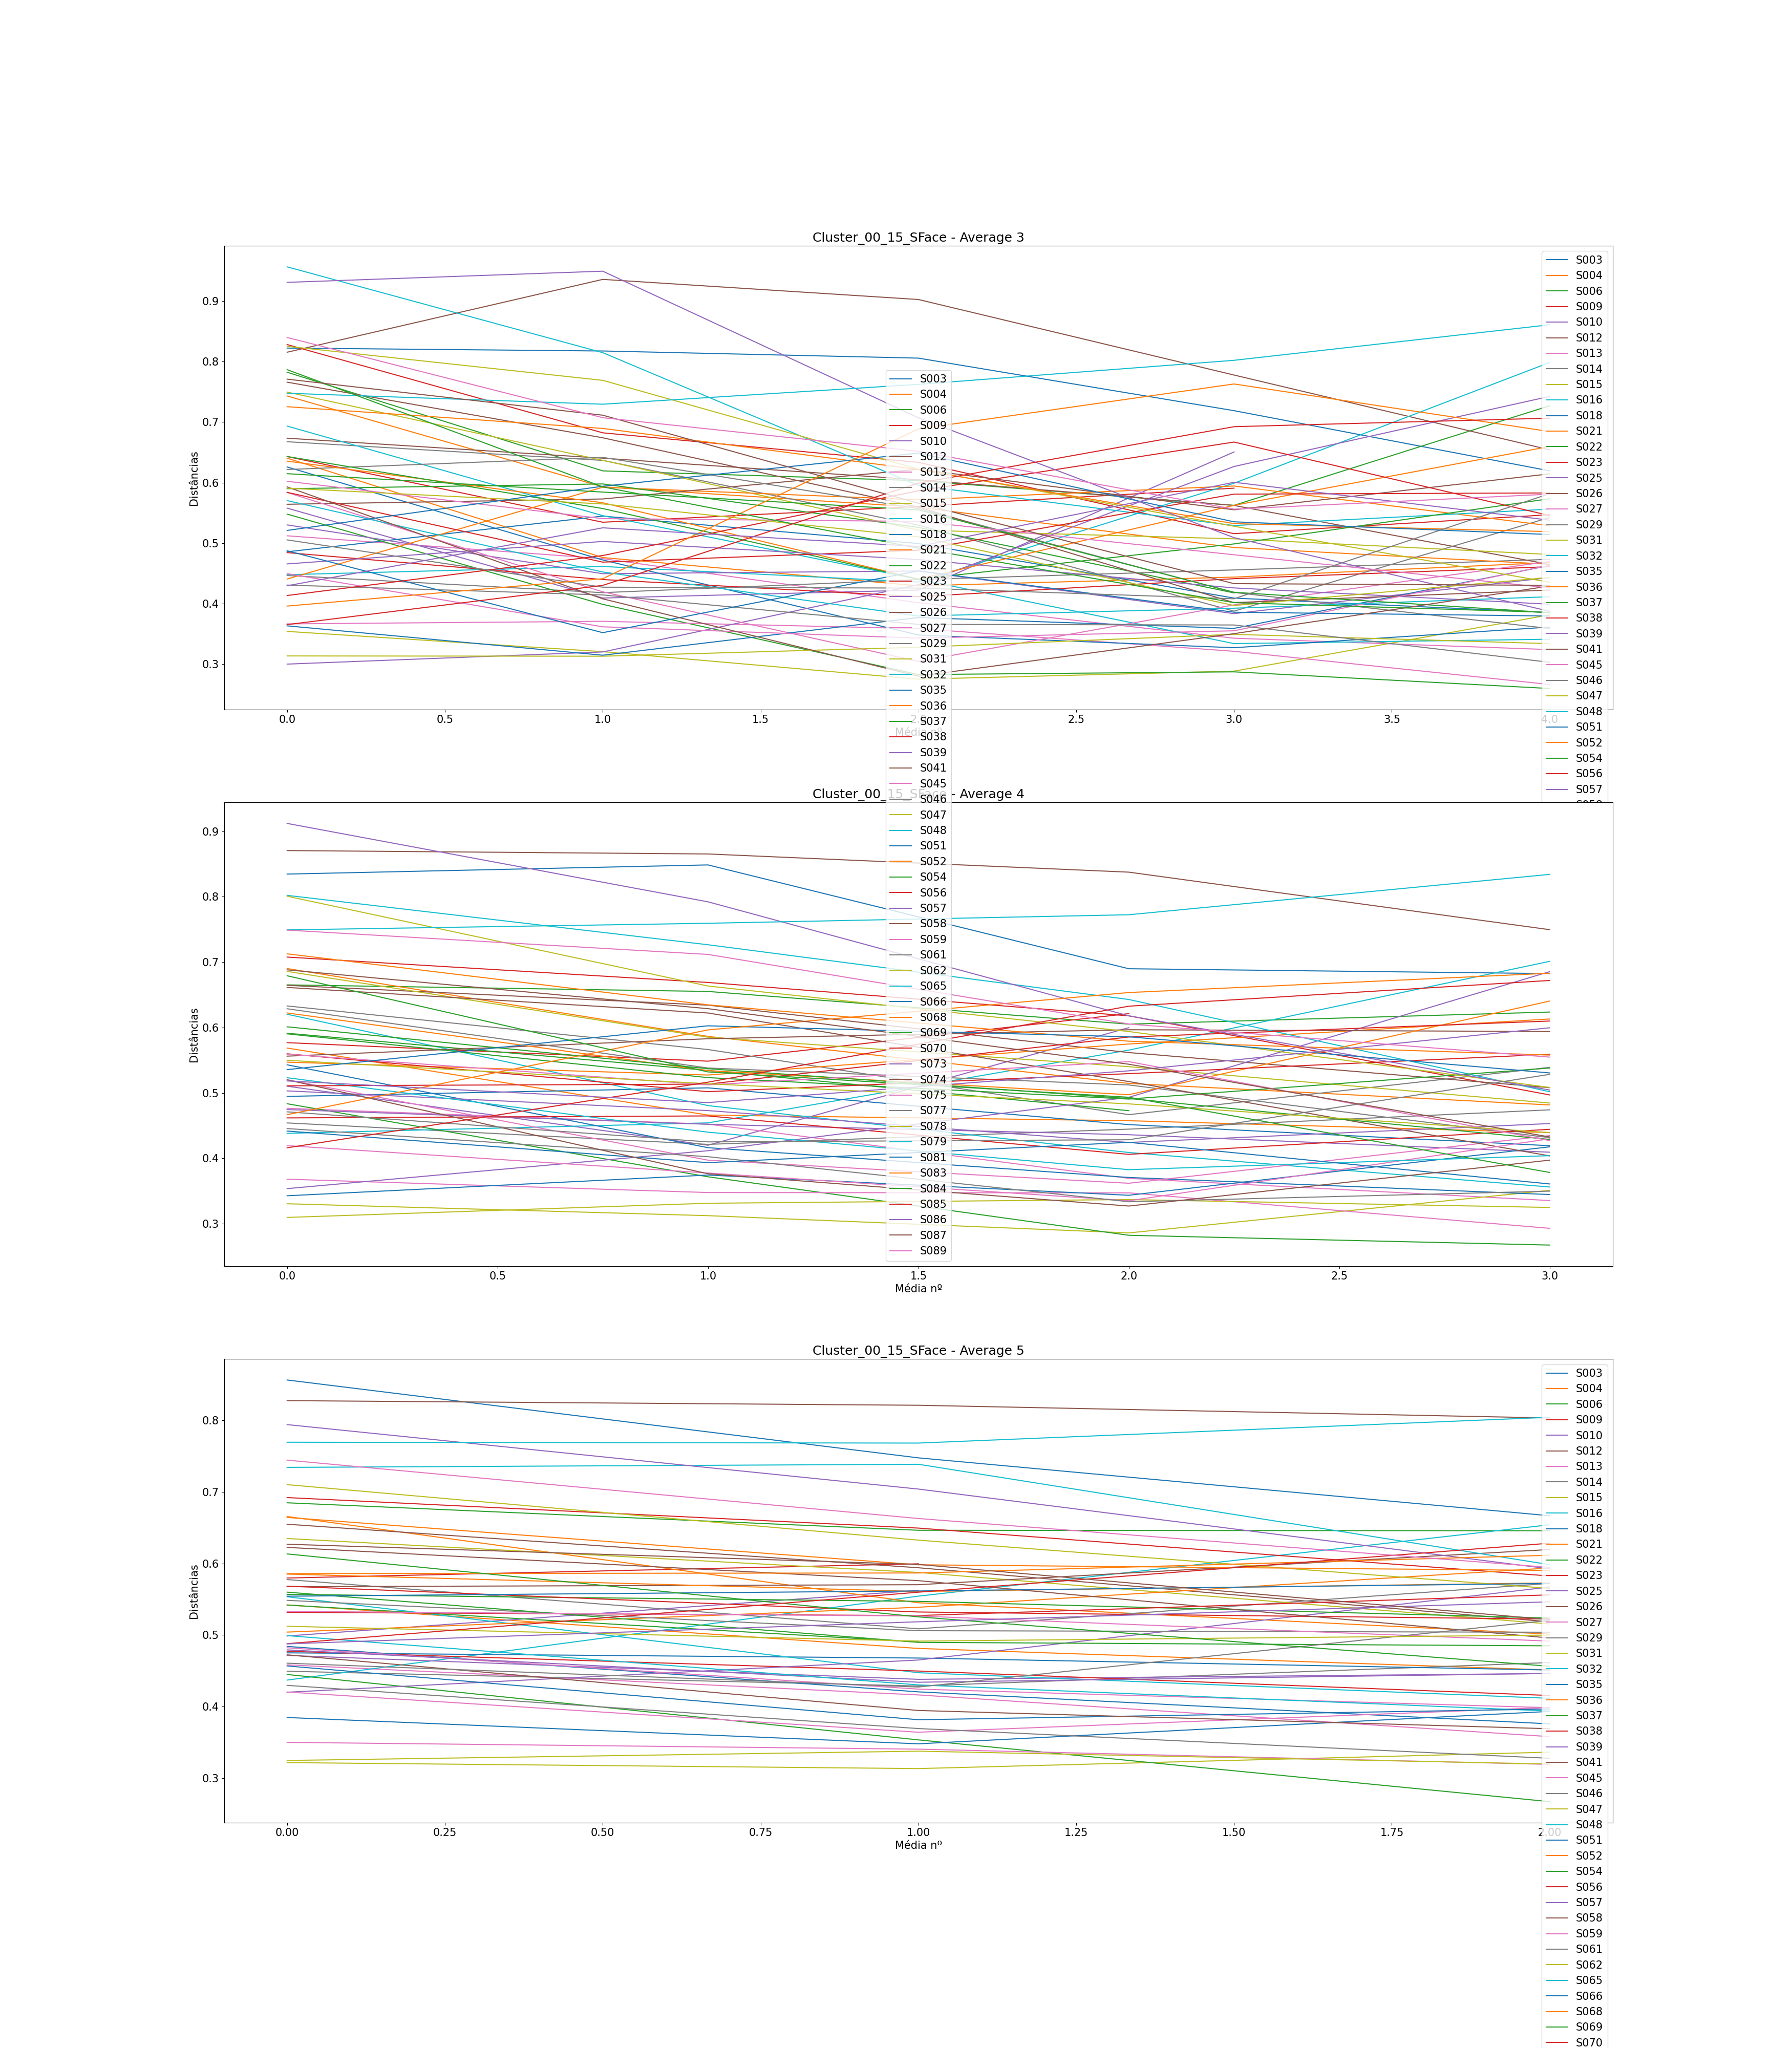

The file beside this chart, header and first rows:
, Subject, Ages, Ages GAP, Age Before GAP, Age After GAP, Recognized, Total Comparisons, Average (3), Difference Average (3), Average (4), Difference Average (4), Average (5), Difference Average (5)
0, S003, [0, 4, 10, 14, 19, 20, 23, 28], [4, 6, 4, 5, 1, 3, 5], 4, 10, 2, 7, [0.8222374974995198, 0.8174243033746561,…, [-0.004813194124863696, -0.0117995751912…, [0.8346115369747492, 0.8486152065904295,…, [0.014003669615680336, -0.15876969870026…, [0.8561268128273494, 0.7473937346744066,…, [-0.10873307815294275, -0.08084067445526…
1, S004, [0, 13, 15, 17, 19, 25, 30, 32], [13, 2, 2, 2, 6, 5, 2], 0, 13, 6, 7, [0.6402761471240446, 0.47612647693453763…, [-0.16414967018950694, -0.04677798951424…, [0.5685791208141137, 0.46608906898608576…, [-0.1024900518280279, -0.008610099212211…, [0.5420586656794371, 0.4812453385557946,…, [-0.06081332712364246, -0.03008460546825…
2, S006, [0, 15, 16, 18, 20, 23, 26, 27], [15, 1, 2, 2, 3, 3, 1], 0, 15, 1, 7, [0.7822939899635912, 0.6193352023549937,…, [-0.1629587876085975, -0.016127758648337…, [0.6651702327041017, 0.6551346313924707,…, [-0.010035601311630948, -0.0500220580416…, [0.6846427698642618, 0.646273297570627, …, [-0.03836947229363474, -0.00070538613108…
3, S009, [0, 7, 10, 25, 33, 36, 37, 38], [7, 3, 15, 8, 3, 1, 1], 10, 25, 3, 6, [0.6429401387314085, 0.53444636398445, 0…, [-0.10849377474695854, 0.026146003932659…, [0.5768316340321085, 0.5485005577277668,…, [-0.028331076304341618, 0.07272279025067…, [0.5795979350172302, 0.5994237038147039], [0.019825768797473664]
4, S010, [0, 15, 18, 23, 25, 27, 42, 46], [15, 3, 5, 2, 2, 15, 4], 27, 42, 4, 6, [0.5577888377322532, 0.4092182973097999,…, [-0.14857054042245327, 0.013112880437531…, [0.510255752680077, 0.41994068963471914,…, [-0.0903150630453578, 0.1798008100849539…, [0.49862617546595694, 0.5623470448351149…, [0.06372086936915794]
5, S012, [0, 1, 8, 9, 13, 14, 19, 27], [1, 7, 1, 4, 1, 5, 8], 19, 27, 0, 7, [0.8153725209191224, 0.9357536473139939,…, [0.12038112639487153, -0.033255043276997…, [0.8705714663772482, 0.8653567622853591,…, [-0.005214704091889177, -0.0278054649937…, [0.8272903945416894, 0.820827285239359, …, [-0.006463109302330405, -0.0177242027984…
6, S013, [0, 10, 13, 21, 22, 23, 25, 31], [10, 3, 8, 1, 1, 2, 6], 0, 10, 6, 7, [0.5120594893513787, 0.4743021417330439,…, [-0.03775734761833477, -0.07277270977394…, [0.47644612913782636, 0.4522322062552204…, [-0.02421392288260593, -0.08289168107043…, [0.45836138327461107, 0.4163405259765446…, [-0.04202085729806648, -0.05823111033584…
7, S014, [0, 2, 4, 7, 12, 16, 20, 32], [2, 2, 3, 5, 4, 4, 12], 20, 32, 7, 7, [0.44645711269653804, 0.4180875707059428…, [-0.028369541990595215, 0.02162574373679…, [0.4540794984858213, 0.4212747069920495,…, [-0.0328047914937718, 0.0232726791352421…, [0.44943082195873096, 0.4288296858298303…, [-0.020601136128900688, 0.03271192335499…
8, S015, [0, 2, 13, 20, 23, 25, 27, 29], [2, 11, 7, 3, 2, 2, 2], 2, 13, 7, 7, [0.35406779561677165, 0.3205946025065482…, [-0.033473193110223454, -0.0455102419796…, [0.33045595041497644, 0.3122675140281387…, [-0.018188436386837703, -0.0263820112276…, [0.3218220100505632, 0.3134717971468026,…, [-0.00835021290376059, 0.022963408422402…
9, S016, [0, 2, 4, 7, 9, 10, 11, 15], [2, 2, 3, 2, 1, 1, 4], 11, 15, 5, 7, [0.4477671151097506, 0.4613276481486568,…, [0.013560533038906197, -0.02564898682949…, [0.4381486198950944, 0.4541473339117078,…, [0.015998714016613402, 0.111302567726254…, [0.43704017415624763, 0.5542705916482393…, [0.1172304174919917, 0.0996779961810379]
10, S018, [0, 5, 6, 14, 17, 22, 24, 25], [5, 1, 8, 3, 5, 2, 1], 6, 14, 7, 7, [0.4855632648987223, 0.5445871698270282,…, [0.05902390492830584, -0.045357417987976…, [0.494628921038919, 0.5077193184189663, …, [0.013090397380047358, -0.05622346027714…, [0.4751262896700913, 0.46783429014519734…, [-0.007291999524893955, -0.0166908732605…
11, S021, [0, 8, 10, 11, 13, 21, 22, 25], [8, 2, 1, 2, 8, 1, 3], 13, 21, 5, 7, [0.7431143312350562, 0.5928681169759528,…, [-0.15024621425910345, -0.03352970443473…, [0.6901415162996417, 0.5863710691260409,…, [-0.10377044717360084, -0.07191454761935…, [0.6654891981549744, 0.5450590249814484,…, [-0.120430173173526, -0.0438032920211471…
12, S022, [0, 10, 17, 18, 23, 24, 27, 28], [10, 7, 1, 5, 1, 3, 1], 0, 10, 5, 7, [0.5478808697227399, 0.39871612337441475…, [-0.1491647463483251, -0.115986336097513…, [0.48342455122961, 0.3717277531329137, 0…, [-0.1116967980966963, -0.089467992629242…, [0.44489216946537, 0.35355213854312717, …, [-0.09134003092224285, -0.08623575999895…
13, S023, [0, 10, 12, 14, 15, 24, 32, 33], [10, 2, 2, 1, 9, 8, 1], 0, 10, 3, 7, [0.8280403817840138, 0.6821997993613816,…, [-0.1458405824226322, -0.048833834342535…, [0.7076954092147605, 0.6688771065130857,…, [-0.038818302701674745, -0.0510944536816…, [0.691938132965448, 0.6493082284642766, …, [-0.042629904501171434, -0.0669115896505…
14, S025, [0, 10, 13, 15, 16, 18, 19, 25], [10, 3, 2, 1, 2, 1, 6], 0, 10, 6, 7, [0.530028305707121, 0.44941506827760414,…, [-0.08061323742951687, 0.004435976470163…, [0.47450566464975863, 0.4519847721775341…, [-0.022520892472224496, -0.0159460600622…, [0.47154330849527176, 0.4381081605856243…, [-0.03343514790964741, 0.008131404652783…
15, S026, [0, 4, 9, 17, 19, 22, 24, 29], [4, 5, 8, 2, 3, 2, 5], 9, 17, 3, 7, [0.6733169961184627, 0.6403178404514468,…, [-0.032999155667015945, -0.0357140420547…, [0.6644585974336141, 0.6341866091117312,…, [-0.030271988321882937, -0.0725294247540…, [0.6547254609654082, 0.5939127557375361,…, [-0.06081270522787208, -0.07550618789901…
16, S027, [0, 3, 7, 20, 21, 23, 26, 28], [3, 4, 13, 1, 2, 3, 2], 7, 20, 7, 7, [0.36648866379721357, 0.3707020578465748…, [0.004213394049361219, -0.01202682755648…, [0.368018655188405, 0.34762988092505603,…, [-0.020388774263348952, -0.0004851830129…, [0.35009759418282393, 0.3406145248956782…, [-0.009483069287145762, -0.0212874561547…
17, S029, [0, 3, 5, 18, 25, 27, 28, 40], [3, 2, 13, 7, 2, 1, 12], 5, 18, 3, 7, [0.6675027809987705, 0.6366423421986153,…, [-0.03086043880015521, -0.10701263315437…, [0.6329741803306568, 0.5663068576414901,…, [-0.06666732268916664, -0.09958340704618…, [0.5774394250585484, 0.5086464211628935,…, [-0.0687930038956549, 0.0634224334875758…
18, S031, [0, 6, 7, 12, 14, 15, 16, 24], [6, 1, 5, 2, 1, 1, 8], 16, 24, 3, 7, [0.7495497031591407, 0.636698310583362, …, [-0.1128513925757787, -0.115297128080080…, [0.6857722108023007, 0.5851787539920684,…, [-0.10059345681023224, -0.04509165085709…, [0.634741785485478, 0.5873719761996661, …, [-0.047369809285811915, -0.0719299337184…
19, S032, [0, 9, 13, 19, 21, 22, 23, 24], [9, 4, 6, 2, 1, 1, 1], 0, 9, 4, 7, [0.6933666662528557, 0.5453481071815287,…, [-0.148018559071327, -0.1050747710818576…, [0.620277684539327, 0.4805722280806583, …, [-0.13970545645866866, -0.07173875712794…, [0.553471065787071, 0.4473605575668948, …, [-0.10611050822017615, -0.03577735379323…
20, S035, [0, 7, 13, 14, 16, 21, 28, 29], [7, 6, 1, 2, 5, 7, 1], 21, 28, 5, 7, [0.6257805087692837, 0.4720989985668315,…, [-0.1536815102024522, -0.123965531067906…, [0.5429483749729606, 0.41622509407210584…, [-0.12672328090085472, -0.04556482706109…, [0.4840793760959542, 0.4206282083671372,…, [-0.06345116772881698, -0.04471468795446…
21, S036, [0, 2, 5, 7, 12, 16, 17, 18], [2, 3, 2, 5, 4, 1, 1], 7, 12, 5, 7, [0.44057657928415767, 0.5923006956427556…, [0.1517241163585979, -0.0207575271874272…, [0.5469824342506586, 0.5273311960663714,…, [-0.019651238184287267, 0.04742048726517…, [0.5040704868679706, 0.5387404024451345,…, [0.03466991557716392, 0.0548688946864357…
22, S037, [0, 1, 2, 9, 15, 17, 21, 22], [1, 1, 7, 6, 2, 4, 1], 2, 9, 4, 6, [0.5898736361056128, 0.5977224914424004,…, [0.007848855336787586, -0.07176975130222…, [0.5912370106965621, 0.5343777283975383,…, [-0.05685928229902382, -0.06157884249638…, [0.54185829640984, 0.49016964735484664], [-0.05168864905499332]
23, S038, [0, 2, 5, 6, 10, 11, 13, 16], [2, 3, 1, 4, 1, 2, 3], 6, 10, 6, 7, [0.48424745258745966, 0.4397885601677753…, [-0.044458892419684315, -0.0282817511071…, [0.46177629890205274, 0.4647794097894835…, [0.0030031108874308265, -0.0587815302469…, [0.4773714308525639, 0.44971774602924286…, [-0.027653684823321034, -0.0341757006041…
24, S039, [0, 1, 2, 8, 12, 17, 20, 31], [1, 1, 6, 4, 5, 3, 11], 20, 31, 4, 7, [0.3000193705780933, 0.32009536062461647…, [0.020075990046523162, 0.111196238453870…, [0.35361476997769514, 0.4115652015865011…, [0.057950431608805975, 0.081702831586552…, [0.42008676087658714, 0.4650916283605516…, [0.045004867483964484, 0.101931223151568…
25, S041, [0, 4, 7, 13, 15, 29, 33, 36], [4, 3, 6, 2, 14, 4, 3], 15, 29, 4, 7, [0.5641207855462862, 0.5728849006722917,…, [0.0087641151260055, 0.04917250111119564…, [0.5561871879374286, 0.5827968785388935,…, [0.026609690601464897, 0.013758667953182…, [0.5674563127776826, 0.5702474989546831,…, [0.002791186177000471, 0.049116085576499…
26, S045, [0, 2, 9, 11, 17, 19, 21, 23], [2, 7, 2, 6, 2, 2, 2], 2, 9, 5, 7, [0.5836670304780108, 0.4194330063142861,…, [-0.16423402416372473, -0.11493755960924…, [0.520161508033502, 0.39712808483752593,…, [-0.1230334231959761, -0.035327762259940…, [0.4821718705082508, 0.42444545790906185…, [-0.057726412599188925, -0.0259785976796…
27, S046, [0, 12, 14, 17, 18, 20, 23, 25], [12, 2, 3, 1, 2, 3, 2], 0, 12, 5, 7, [0.6215766792911049, 0.6416240946957839,…, [0.020047415404678914, -0.08479405154523…, [0.6286685263878148, 0.5380710234423081,…, [-0.09059750294550672, -0.02596333053650…, [0.548417183046628, 0.5060449471881584, …, [-0.04237223585846961, -0.00217663618521…
28, S047, [0, 1, 2, 7, 10, 12, 13, 15], [1, 1, 5, 3, 2, 1, 2], 2, 7, 7, 7, [0.31350491336898695, 0.3130591134117045…, [-0.0004457999572824445, 0.0147412038054…, [0.3095690879356338, 0.3312236812955694,…, [0.02165459335993558, 0.0056385903783593…, [0.32479874733793984, 0.3377885720452961…, [0.012989824707356268, -0.01793508344441…
29, S048, [0, 10, 20, 25, 32, 47, 53, 60], [10, 10, 5, 7, 15, 6, 7], 32, 47, 3, 7, [0.95647345705, 0.8146514029895999, 0.59…, [-0.14182205406040005, -0.21953948308113…, [0.802052352388137, 0.7265620710898644, …, [-0.07549028129827262, -0.08375602432743…, [0.7341006969886411, 0.7384273423367518,…, [0.004326645348110669, -0.14015880589776…
30, S051, [0, 4, 8, 9, 11, 15, 20, 24], [4, 4, 1, 2, 4, 5, 4], 15, 20, 7, 7, [0.3632466078265712, 0.31470129410088415…, [-0.048545313725687045, 0.06229113483242…, [0.34266165598426207, 0.3743744301425633…, [0.03171277415830126, -0.030920306107720…, [0.38480809244092984, 0.3480673859819376…, [-0.036740706458992245, 0.04527348881257…
31, S052, [0, 8, 12, 13, 18, 24, 37, 39], [8, 4, 1, 5, 6, 13, 2], 24, 37, 3, 7, [0.635393013613851, 0.5666243453452502, …, [-0.06876866826860084, -0.12622329359113…, [0.6222562995806526, 0.5340663909763158,…, [-0.08818990860433684, -0.03682786265393…, [0.5850835452384247, 0.5608033043864862,…, [-0.024280240851938473, 0.01194635328134…
32, S054, [0, 1, 6, 9, 15, 20, 22, 23], [1, 5, 3, 6, 5, 2, 1], 9, 15, 3, 7, [0.6430959939052262, 0.55705225201747, 0…, [-0.08604374188775621, -0.11683285741375…, [0.5903314552707781, 0.5233446042283483,…, [-0.06698685104242985, -0.03278494419413…, [0.5567094963888192, 0.5469917746478186,…, [-0.009717721741000607, -0.0233140534501…
33, S056, [0, 9, 13, 14, 18, 28, 31, 35], [9, 4, 1, 4, 10, 3, 4], 18, 28, 4, 7, [0.5838469066035886, 0.4685219924771173,…, [-0.11532491412647133, 0.019711218559694…, [0.5597784173510962, 0.5018876265235278,…, [-0.05789079082756843, 0.027568113520681…, [0.5682196396134288, 0.5321347666321026,…, [-0.03608487298132623, -0.00987564600586…
34, S057, [0, 5, 6, 7, 8, 14, 15, 18], [5, 1, 1, 1, 6, 1, 3], 8, 14, 6, 7, [0.46559341051771597, 0.502690240831407,…, [0.03709683031369104, -0.029925453872513…, [0.5030773741892649, 0.4729591151691283,…, [-0.030118259020136595, -0.0487781185893…, [0.4792150469878703, 0.4340532172237624,…, [-0.04516182976410793, 0.012238231250559…
35, S058, [0, 8, 9, 20, 21, 23, 24, 27], [8, 1, 11, 1, 2, 1, 3], 9, 20, 4, 7, [0.7659199054830675, 0.6739932049095128,…, [-0.09192670057355479, -0.11450169778883…, [0.6612745387837208, 0.6221707584839458,…, [-0.039103780299775015, -0.1048386656606…, [0.6223603148684256, 0.5759073767733687,…, [-0.046452938095056906, -0.0800944870983…
36, S059, [0, 4, 10, 11, 15, 16, 18, 21], [4, 6, 1, 4, 1, 2, 3], 4, 10, 6, 7, [0.4494713550040805, 0.36164253192597956…, [-0.08782882307810091, -0.01870838208468…, [0.41931866553322217, 0.3774598464604117…, [-0.041858819072810416, -0.0424091516814…, [0.42043729043931943, 0.3642479430867045…, [-0.05618934735261494, 0.034596141842701…
37, S061, [0, 8, 16, 17, 27, 39, 44, 48], [8, 8, 1, 10, 12, 5, 4], 27, 39, 7, 7, [0.4306007274037576, 0.4143104759029426,…, [-0.01629025150081498, -0.04865199424438…, [0.4454480453755794, 0.40241684593527544…, [-0.04303119944030398, -0.06886034309671…, [0.4297056275069183, 0.3693835900239307,…, [-0.060322037482987645, -0.0415392334255…
38, S062, [0, 15, 23, 28, 29, 32, 44, 47], [15, 8, 5, 1, 3, 12, 3], 0, 15, 3, 7, [0.8251480897377191, 0.7688961647111437,…, [-0.05625192502657539, -0.14673503870092…, [0.8007598421318265, 0.6634092032512331,…, [-0.1373506388805934, -0.069577173392527…, [0.7099975374797614, 0.6324963108818208,…, [-0.07750122659794056, -0.06745571220684…
39, S065, [0, 3, 7, 16, 24, 28, 34, 36], [3, 4, 9, 8, 4, 6, 2], 7, 16, 5, 7, [0.5702097137071267, 0.4521807652302594,…, [-0.11802894847686729, -0.07270797606248…, [0.5231918206554368, 0.43991316349675436…, [-0.08327865715868243, -0.05733673179060…, [0.4991755281835973, 0.43030800266165603…, [-0.06886752552194125, -0.03645094387823…
40, S066, [0, 4, 5, 6, 8, 16, 18, 20], [4, 1, 1, 2, 8, 2, 2], 8, 16, 6, 7, [0.48731380780558337, 0.3519496820399637…, [-0.13536412576561963, 0.102204770100835…, [0.44162668500944274, 0.3933432920629431…, [-0.04828339294649958, 0.031057891258603…, [0.4568061724339305, 0.38170290902311227…, [-0.07510326341081824, 0.014976064236161…
41, S068, [0, 6, 12, 14, 18, 23, 29, 36], [6, 6, 2, 4, 5, 6, 7], 29, 36, 2, 7, [0.7253755825970462, 0.6894733038338358,…, [-0.03590227876321039, -0.06798116477038…, [0.7126627495670882, 0.6346837636101383,…, [-0.07797898595694985, -0.05566446729598…, [0.6641932282414797, 0.5980671645013678,…, [-0.06612606374011198, -0.00787584024814…
42, S069, [0, 2, 6, 14, 19, 21, 24, 25], [2, 4, 8, 5, 2, 3, 1], 6, 14, 5, 7, [0.6146760313409033, 0.5843087047181316,…, [-0.03036732662277175, -0.02941761741605…, [0.6010625790236359, 0.5369897347931779,…, [-0.064072844230458, -0.0455935355846625…, [0.5598566282225722, 0.4897740948201105,…, [-0.07008253340246173, -0.00484650475182…
43, S070, [0, 3, 6, 7, 11, 13, 15, 20], [3, 3, 1, 4, 2, 2, 5], 15, 20, 4, 7, [0.4133385344992037, 0.47943252974521444…, [0.06609399524601073, 0.1070546025082889…, [0.5108094109938944, 0.5134132360315637,…, [0.002603825037669316, 0.072010668174035…, [0.5317185997732379, 0.5271774328376285,…, [-0.004541166935609353, 0.02892174009582…
44, S073, [0, 2, 9, 21, 22, 23, 25, 32], [2, 7, 12, 1, 1, 2, 7], 9, 21, 3, 7, [0.9308327155919695, 0.9493046547283859,…, [0.018471939136416426, -0.24226918450281…, [0.9120760492328116, 0.792196789805107, …, [-0.11987925942770461, -0.17435884596392…, [0.7938354783933033, 0.7038065047816922,…, [-0.09002897361161111, -0.11139216226206…
45, S074, [0, 13, 19, 21, 26, 27, 29, 32], [13, 6, 2, 5, 1, 2, 3], 0, 13, 5, 7, [0.5928736102833917, 0.40786035555589867…, [-0.18501325472749303, -0.12782885068327…, [0.51999021584551, 0.3763383017288459, 0…, [-0.14365191411666406, -0.04936532574505…, [0.47234660072594553, 0.3946301192465394…, [-0.07771648147940607, -0.02552077693164…
46, S075, [0, 1, 9, 10, 15, 21, 23, 24], [1, 8, 1, 5, 6, 2, 1], 1, 9, 5, 7, [0.6021073937058308, 0.5404257799099953,…, [-0.06168161379583548, -0.00455427919253…, [0.5592334174733679, 0.512292415841001, …, [-0.04694100163236681, 0.035491756679765…, [0.532965198705498, 0.5265383702589375, …, [-0.006426828446560506, -0.0350575738865…
47, S077, [0, 7, 10, 11, 13, 21, 26, 29], [7, 3, 1, 2, 8, 5, 3], 13, 21, 5, 7, [0.5052548163380962, 0.42709960247166495…, [-0.07815521386643126, -0.00144703284874…, [0.4710404891979787, 0.4250896597310009,…, [-0.045950829466977816, 0.00326591706444…, [0.4606443576601847, 0.42736464744740726…, [-0.033279710212777425, 0.09321008750186…
48, S078, [0, 1, 9, 14, 15, 16, 17, 20], [1, 8, 5, 1, 1, 1, 3], 1, 9, 6, 7, [0.590754080276101, 0.5646990743626225, …, [-0.026055005913478535, -0.0543165724766…, [0.5498225461061081, 0.5139530239939004,…, [-0.03586952211220773, -0.03073510133223…, [0.5122010114624334, 0.49150725619288016…, [-0.020693755269553193, 0.00837133606311…
49, S079, [0, 7, 9, 10, 11, 14, 19, 24], [7, 2, 1, 1, 3, 5, 5], 0, 7, 0, 7, [0.7475987004319183, 0.7294732092155259,…, [-0.018125491216392398, 0.03282066564656…, [0.7492646616197853, 0.7593712225088415,…, [0.010106560889056149, 0.013027300861564…, [0.7692247817735859, 0.7680394717861456,…, [-0.001185309987440264, 0.03597857656651…
50, S081, [0, 3, 6, 13, 19, 22, 23, 33], [3, 3, 7, 6, 3, 1, 10], 23, 33, 5, 7, [0.5208733143775351, 0.5939536614746485,…, [0.07308034709711331, 0.0547750326458055…, [0.5355817864539434, 0.60260157785709, 0…, [0.06701979140314662, -0.016763291395286…, [0.5541744945640377, 0.5615146749828427,…, [0.00734018041880502, 0.0104876570709939…
51, S083, [0, 6, 12, 13, 15, 19, 20, 21], [6, 6, 1, 2, 4, 1, 1], 6, 12, 5, 7, [0.3959104839880625, 0.4411298163915198,…, [0.045219332403457324, 0.247537164292363…, [0.4666964765931903, 0.596326571974507, …, [0.1296300953813167, 0.05713394836385221…, [0.5857405490192459, 0.586629485439963, …, [0.0008889364207170791, 0.02475715176536…
52, S084, [0, 4, 11, 12, 15, 16, 18, 26], [4, 7, 1, 3, 1, 2, 8], 18, 26, 4, 7, [0.7866151621095175, 0.5928641734310273,…, [-0.19375098867849028, -0.10126117732034…, [0.6791267037352351, 0.5320698341486926,…, [-0.14705686958654252, -0.03875779430440…, [0.6132387262485258, 0.5253437015279767,…, [-0.08789502472054911, -0.06900474409474…
53, S085, [0, 14, 19, 22, 25, 39, 44, 45], [14, 5, 3, 3, 14, 5, 1], 25, 39, 4, 7, [0.36526364889279844, 0.4301301603440108…, [0.06486651145121236, 0.1688246198556148…, [0.41603421620022907, 0.5163835332021678…, [0.10034931700193872, 0.1162130168132150…, [0.487856103315511, 0.5598111984542651, …, [0.07195509513875409, 0.0683977651199100…
54, S086, [0, 3, 8, 9, 19, 28, 34, 35], [3, 5, 1, 10, 9, 6, 1], 9, 19, 4, 7, [0.42946937248068423, 0.5252204578984174…, [0.0957510854177332, -0.0307930513406815…, [0.5182721342301794, 0.48515984373323423…, [-0.03311229049694514, 0.048598243969111…, [0.48761330763168037, 0.5184779012138223…, [0.03086459358214194, 0.0279111545907038…
55, S087, [0, 2, 3, 5, 6, 11, 13, 15], [2, 1, 2, 1, 5, 2, 2], 6, 11, 4, 7, [0.7708907196671193, 0.7113169748985148,…, [-0.05957374476860455, -0.14543757939609…, [0.6881714106978707, 0.6287950951819957,…, [-0.05937631551587497, -0.08496787814841…, [0.6267830197647843, 0.5985702124710057,…, [-0.02821280729377862, -0.07716211995480…
56, S089, [0, 5, 15, 24, 31, 39, 40, 53], [5, 10, 9, 7, 8, 1, 13], 40, 53, 3, 7, [0.8397837253436022, 0.7072051214287728,…, [-0.13257860391482945, -0.05557406307990…, [0.7489238202635803, 0.711737654612737, …, [-0.03718616565084332, -0.10637969845842…, [0.7442061070437902, 0.6626978536043209,…, [-0.08150825343946932, -0.06827795110540…
